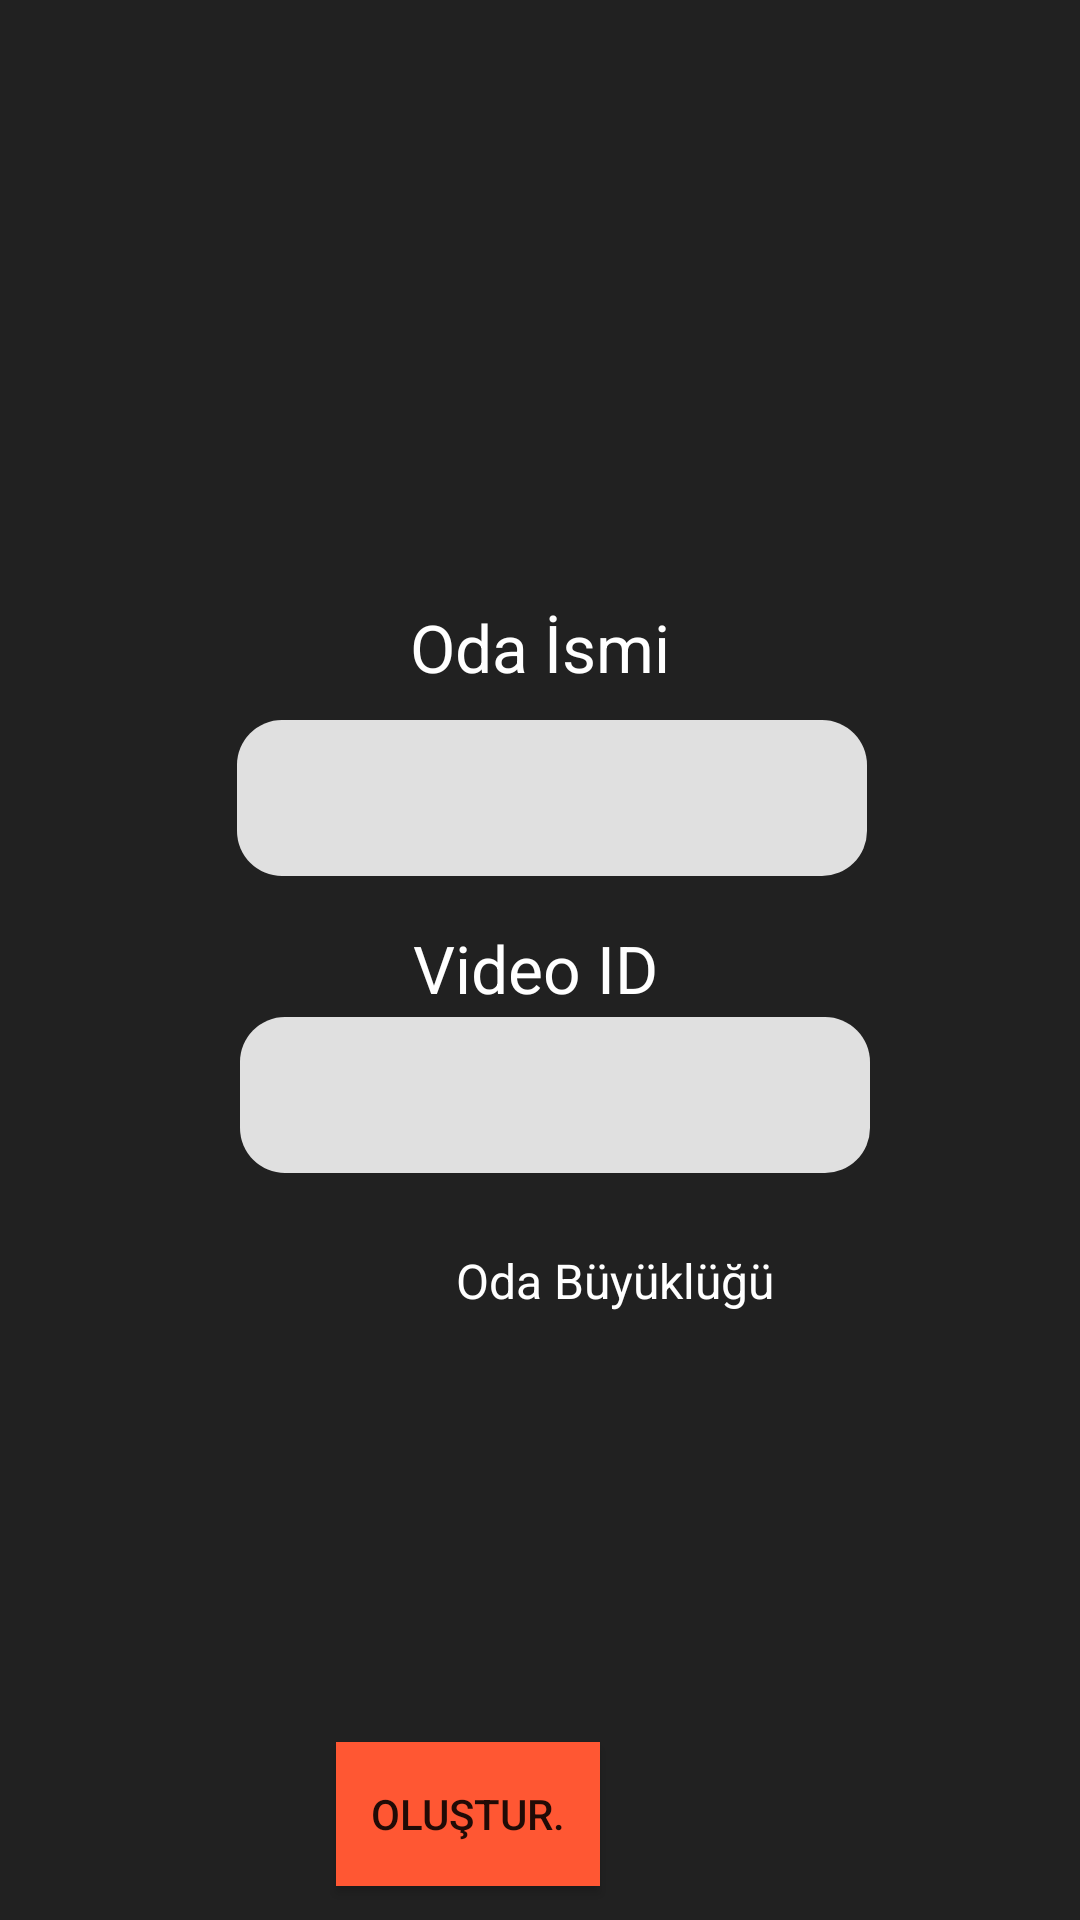

Layout XML and referenced resources for this Android screen:
<!-- AndroidManifest.xml: application theme Theme.Watchwithme -->
<!-- res/layout/activity_oda_olustur.xml -->
<?xml version="1.0" encoding="utf-8"?>
<androidx.constraintlayout.widget.ConstraintLayout xmlns:android="http://schemas.android.com/apk/res/android"
    xmlns:app="http://schemas.android.com/apk/res-auto"
    xmlns:tools="http://schemas.android.com/tools"
    android:layout_width="match_parent"
    android:background="#212121"
    android:layout_height="match_parent"
    tools:context=".OdaOlustur">

    <EditText
        android:id="@+id/roomName"
        android:layout_width="wrap_content"
        android:layout_height="52dp"
        android:layout_marginStart="105dp"
        android:layout_marginTop="240dp"
        android:layout_marginEnd="97dp"
        android:background="@drawable/textarkaplangri"
        android:ems="10"
        android:inputType="textPersonName"
        app:layout_constraintEnd_toEndOf="parent"
        app:layout_constraintStart_toStartOf="parent"
        app:layout_constraintTop_toTopOf="parent" />

    <EditText
        android:id="@+id/roomlink"
        android:layout_width="wrap_content"
        android:layout_height="52dp"
        android:layout_marginStart="106dp"
        android:layout_marginTop="47dp"
        android:layout_marginEnd="96dp"
        android:background="@drawable/textarkaplangri"
        android:ems="10"
        android:inputType="textPersonName"
        app:layout_constraintEnd_toEndOf="parent"
        app:layout_constraintStart_toStartOf="parent"
        app:layout_constraintTop_toBottomOf="@+id/roomName" />

    <EditText
        android:id="@+id/roomSize"
        android:layout_width="47dp"
        android:layout_height="39dp"
        android:layout_marginStart="182dp"
        android:layout_marginTop="16dp"
        android:layout_marginEnd="182dp"
        android:background="@drawable/textarkaplangri"
        android:ems="10"
        android:inputType="number"
        app:layout_constraintEnd_toEndOf="parent"
        app:layout_constraintHorizontal_bias="0.0"
        app:layout_constraintStart_toStartOf="parent"
        app:layout_constraintTop_toBottomOf="@+id/textView"
        tools:ignore="SpeakableTextPresentCheck" />

    <TextView
        android:id="@+id/textView"
        android:layout_width="wrap_content"
        android:layout_height="wrap_content"
        android:layout_marginStart="152dp"
        android:layout_marginTop="124dp"
        android:layout_marginEnd="153dp"
        android:text="Oda Büyüklüğü"
        android:textColor="#FFFFFF"
        android:textSize="16sp"
        app:layout_constraintEnd_toEndOf="parent"
        app:layout_constraintHorizontal_bias="0.0"
        app:layout_constraintStart_toStartOf="parent"
        app:layout_constraintTop_toBottomOf="@+id/roomName" />

    <androidx.appcompat.widget.AppCompatButton
        android:id="@+id/odaolusturBtn"
        android:layout_width="wrap_content"
        android:layout_height="wrap_content"
        android:layout_marginStart="157dp"
        android:layout_marginTop="88dp"
        android:layout_marginEnd="160dp"
        android:background="@color/koyupembe"
        android:text="Oluştur."
        app:layout_constraintEnd_toEndOf="parent"
        app:layout_constraintHorizontal_bias="1.0"
        app:layout_constraintStart_toStartOf="parent"
        app:layout_constraintTop_toBottomOf="@+id/roomSize" />

    <TextView
        android:layout_width="wrap_content"
        android:layout_height="wrap_content"
        android:layout_marginStart="174dp"
        android:layout_marginTop="16dp"
        android:layout_marginEnd="174dp"
        android:text="Video ID"
        android:textColor="#FFFFFF"
        android:textSize="22sp"
        app:layout_constraintEnd_toEndOf="parent"
        app:layout_constraintHorizontal_bias="0.526"
        app:layout_constraintStart_toStartOf="parent"
        app:layout_constraintTop_toBottomOf="@+id/roomName" />

    <TextView
        android:layout_width="wrap_content"
        android:layout_height="wrap_content"
        android:layout_marginStart="174dp"
        android:layout_marginTop="201dp"
        android:layout_marginEnd="174dp"
        android:text="Oda İsmi"
        android:textColor="#FFFFFF"
        android:textSize="22sp"
        app:layout_constraintEnd_toEndOf="parent"
        app:layout_constraintStart_toStartOf="parent"
        app:layout_constraintTop_toTopOf="parent" />
</androidx.constraintlayout.widget.ConstraintLayout>
<!-- resources referenced by this layout -->
<resources>
  <color name="koyupembe">#FF5733</color>
  <!-- drawable textarkaplangri (drawable) -->
  <?xml version="1.0" encoding="utf-8"?>
  <shape xmlns:android="http://schemas.android.com/apk/res/android">
  <solid android:color="@color/gri"></solid>
      <corners android:radius="15dp"></corners>
  </shape>
  <style name="Theme.Watchwithme" parent="Theme.MaterialComponents.DayNight.NoActionBar">
          
          <item name="colorPrimary">@color/purple_500</item>
          <item name="colorPrimaryVariant">@color/koyupembe</item>
          <item name="colorOnPrimary">@color/white</item>
          
          <item name="colorSecondary">@color/teal_200</item>
          <item name="colorSecondaryVariant">@color/teal_700</item>
          <item name="colorOnSecondary">@color/black</item>
          
          <item name="android:statusBarColor">?attr/colorPrimaryVariant</item>
          
      </style>
  <color name="gri">#e0e0e0</color>
  <color name="purple_500">#FF6200EE</color>
  <color name="white">#FFFFFFFF</color>
  <color name="teal_200">#FF03DAC5</color>
  <color name="teal_700">#FF018786</color>
  <color name="black">#FF000000</color>
</resources>
